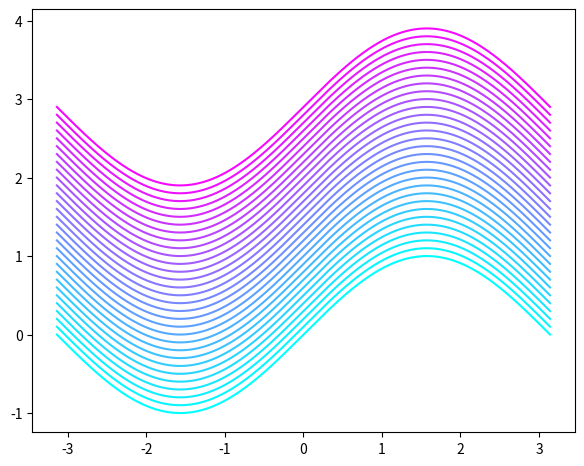

Source code (Python):
import numpy as np
import matplotlib as mpl
from matplotlib import pyplot as plt


if __name__ == '__main__':
    # Making multiple sine curves.
    num_tasks = 30
    num_samples = 1000
    x = np.linspace(-np.pi, np.pi, num_samples)
    Y = np.empty((num_tasks, num_samples))
    for i in range(num_tasks):
        Y[i] = np.sin(x) + 0.1*i

    # Making list of colors.
    colors = [ mpl.cm.cool(h) for h in np.linspace(0, 1, num_tasks, endpoint=False) ]

    # Drawing sine curvies.
    fig = plt.figure(figsize=(7, 7))
    ax = fig.add_subplot(111)
    ax.set_aspect('equal')

    ax.set_prop_cycle(color=colors)  # Setting color cycle !
    for y in Y:
        ax.plot(x, y)
    plt.show()
